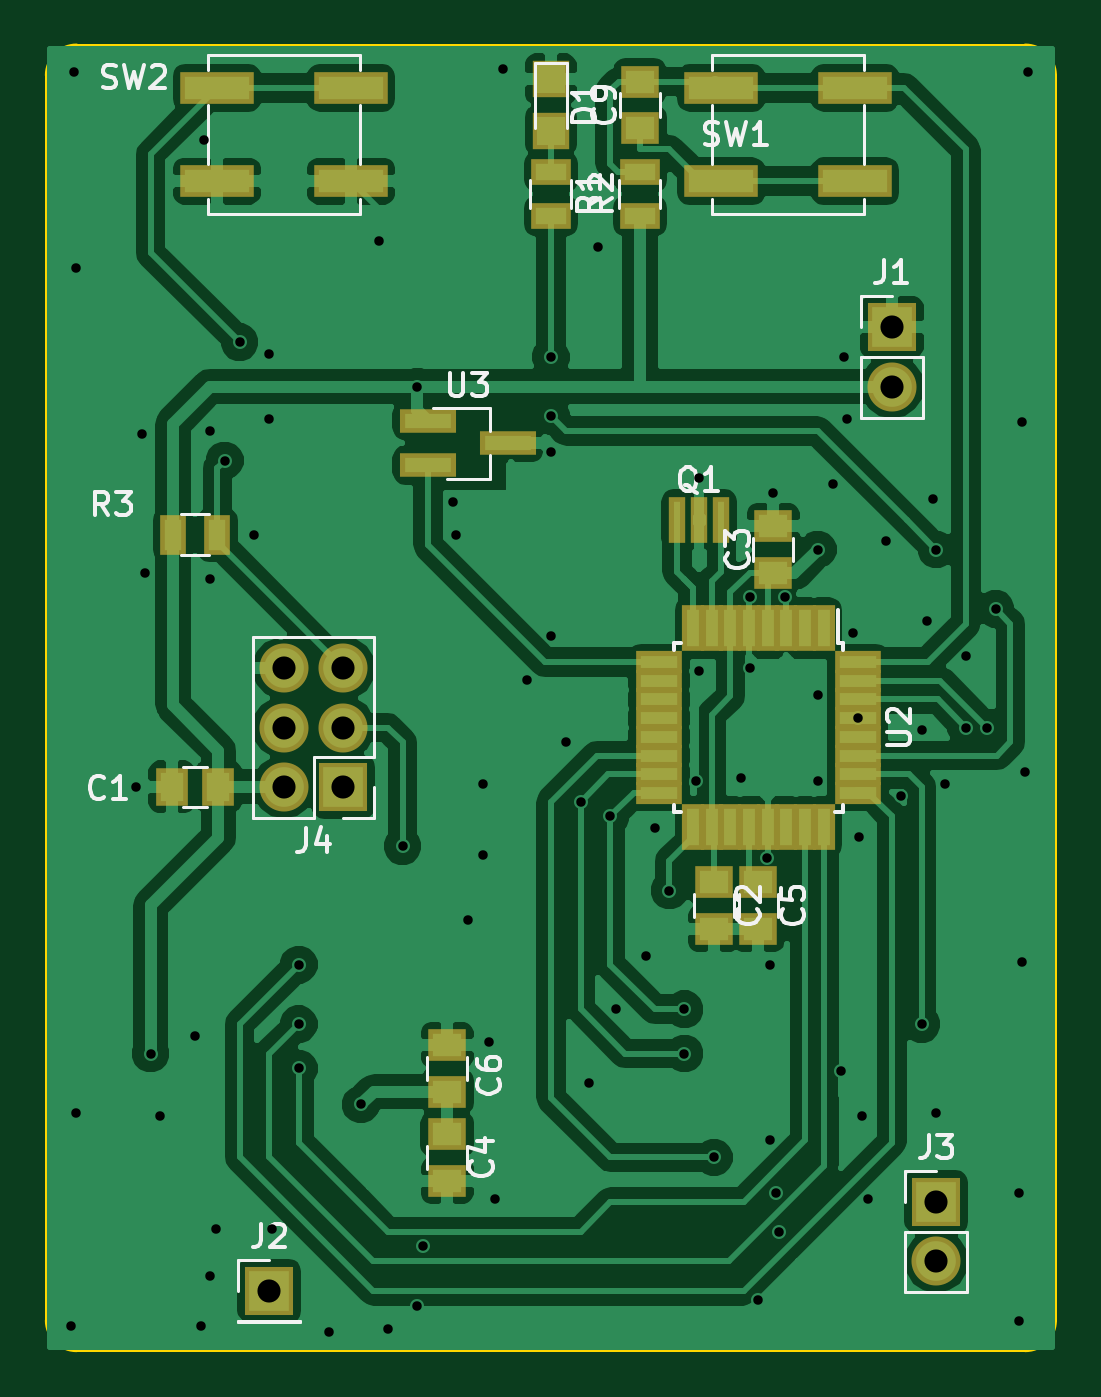
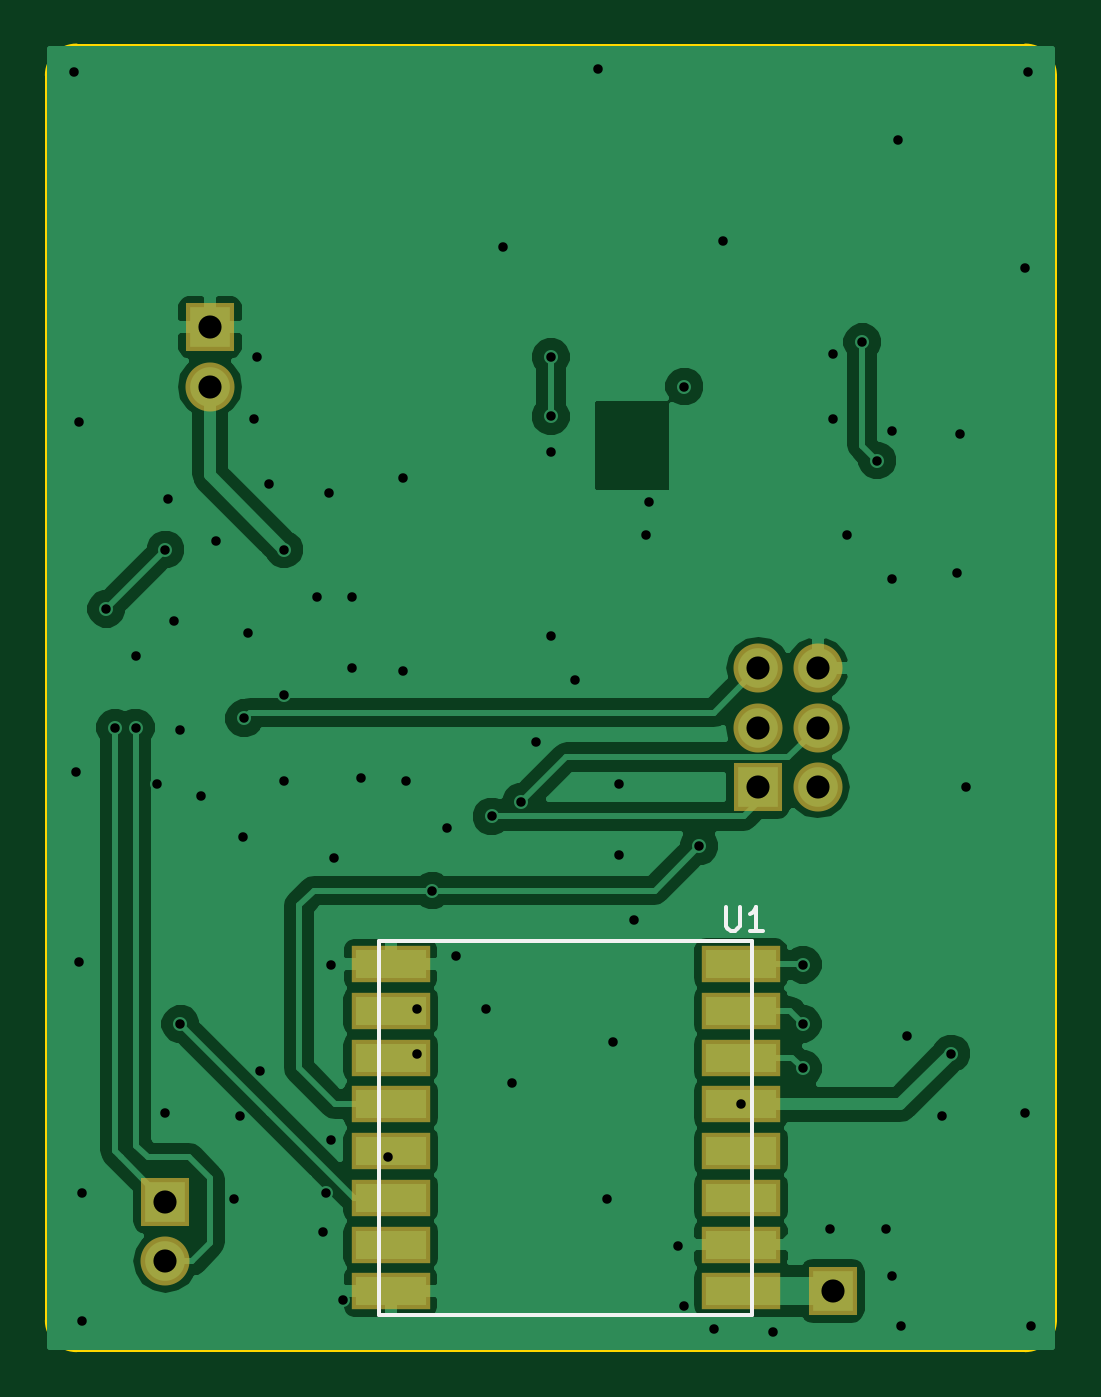
Circuit board: 8 layer files. Board 43.2 x 55.9 mm.
- bottom_copper: ttn-rainfall-B.Cu.gbr (47738 bytes)
- bottom_mask: ttn-rainfall-B.Mask.gbr (1118 bytes)
- bottom_silk: ttn-rainfall-B.SilkS.gbr (971 bytes)
- outline: ttn-rainfall-Edge.Cuts.gbr (823 bytes)
- top_copper: ttn-rainfall-F.Cu.gbr (88645 bytes)
- top_mask: ttn-rainfall-F.Mask.gbr (2735 bytes)
- top_silk: ttn-rainfall-F.SilkS.gbr (17121 bytes)
- drill: ttn-rainfall.drl (1637 bytes)

=== bottom_copper: ttn-rainfall-B.Cu.gbr (47738 bytes, source omitted) ===
=== bottom_mask: ttn-rainfall-B.Mask.gbr ===
G04 #@! TF.FileFunction,Soldermask,Bot*
%FSLAX46Y46*%
G04 Gerber Fmt 4.6, Leading zero omitted, Abs format (unit mm)*
G04 Created by KiCad (PCBNEW 4.0.7-e2-6376~58~ubuntu14.04.1) date Sat Jan 13 14:54:45 2018*
%MOMM*%
%LPD*%
G01*
G04 APERTURE LIST*
%ADD10C,0.100000*%
%ADD11R,3.400000X1.600000*%
%ADD12R,2.100000X2.100000*%
%ADD13O,2.100000X2.100000*%
G04 APERTURE END LIST*
D10*
D11*
X132595000Y-110475000D03*
X132595000Y-112475000D03*
X132595000Y-114475000D03*
X132595000Y-116475000D03*
X132595000Y-118475000D03*
X132595000Y-120475000D03*
X132595000Y-122475000D03*
X132595000Y-124475000D03*
X117595000Y-124475000D03*
X117595000Y-122475000D03*
X117595000Y-120475000D03*
X117595000Y-118475000D03*
X117595000Y-116475000D03*
X117595000Y-114475000D03*
X117595000Y-112475000D03*
X117595000Y-110475000D03*
D12*
X140335000Y-83185000D03*
D13*
X140335000Y-85725000D03*
D12*
X113665000Y-124460000D03*
X142240000Y-120650000D03*
D13*
X142240000Y-123190000D03*
D12*
X116840000Y-102870000D03*
D13*
X114300000Y-102870000D03*
X116840000Y-100330000D03*
X114300000Y-100330000D03*
X116840000Y-97790000D03*
X114300000Y-97790000D03*
M02*

=== bottom_silk: ttn-rainfall-B.SilkS.gbr ===
G04 #@! TF.FileFunction,Legend,Bot*
%FSLAX46Y46*%
G04 Gerber Fmt 4.6, Leading zero omitted, Abs format (unit mm)*
G04 Created by KiCad (PCBNEW 4.0.7-e2-6376~58~ubuntu14.04.1) date Sat Jan 13 14:54:45 2018*
%MOMM*%
%LPD*%
G01*
G04 APERTURE LIST*
%ADD10C,0.100000*%
%ADD11C,0.150000*%
G04 APERTURE END LIST*
D10*
D11*
X117095000Y-109475000D02*
X133095000Y-109475000D01*
X133095000Y-109475000D02*
X133095000Y-125475000D01*
X133095000Y-125475000D02*
X117095000Y-125475000D01*
X117095000Y-125475000D02*
X117095000Y-109475000D01*
X118221665Y-108027221D02*
X118221665Y-108836745D01*
X118174046Y-108931983D01*
X118126427Y-108979602D01*
X118031189Y-109027221D01*
X117840712Y-109027221D01*
X117745474Y-108979602D01*
X117697855Y-108931983D01*
X117650236Y-108836745D01*
X117650236Y-108027221D01*
X116650236Y-109027221D02*
X117221665Y-109027221D01*
X116935951Y-109027221D02*
X116935951Y-108027221D01*
X117031189Y-108170078D01*
X117126427Y-108265316D01*
X117221665Y-108312935D01*
M02*

=== outline: ttn-rainfall-Edge.Cuts.gbr ===
G04 #@! TF.FileFunction,Profile,NP*
%FSLAX46Y46*%
G04 Gerber Fmt 4.6, Leading zero omitted, Abs format (unit mm)*
G04 Created by KiCad (PCBNEW 4.0.7-e2-6376~58~ubuntu14.04.1) date Sat Jan 13 14:54:45 2018*
%MOMM*%
%LPD*%
G01*
G04 APERTURE LIST*
%ADD10C,0.100000*%
%ADD11C,0.150000*%
G04 APERTURE END LIST*
D10*
D11*
X105410000Y-127000000D02*
X146050000Y-127000000D01*
X104140000Y-72390000D02*
X104140000Y-125730000D01*
X146050000Y-71120000D02*
X105410000Y-71120000D01*
X147320000Y-125730000D02*
X147320000Y-72390000D01*
X146050000Y-127000000D02*
G75*
G03X147320000Y-125730000I0J1270000D01*
G01*
X104140000Y-125730000D02*
G75*
G03X105410000Y-127000000I1270000J0D01*
G01*
X105410000Y-71120000D02*
G75*
G03X104140000Y-72390000I0J-1270000D01*
G01*
X147320000Y-72390000D02*
G75*
G03X146050000Y-71120000I-1270000J0D01*
G01*
M02*

=== top_copper: ttn-rainfall-F.Cu.gbr (88645 bytes, source omitted) ===
=== top_mask: ttn-rainfall-F.Mask.gbr ===
G04 #@! TF.FileFunction,Soldermask,Top*
%FSLAX46Y46*%
G04 Gerber Fmt 4.6, Leading zero omitted, Abs format (unit mm)*
G04 Created by KiCad (PCBNEW 4.0.7-e2-6376~58~ubuntu14.04.1) date Sat Jan 13 14:54:45 2018*
%MOMM*%
%LPD*%
G01*
G04 APERTURE LIST*
%ADD10C,0.100000*%
%ADD11R,1.400000X1.650000*%
%ADD12R,1.650000X1.400000*%
%ADD13R,1.600000X1.600000*%
%ADD14R,2.100000X2.100000*%
%ADD15O,2.100000X2.100000*%
%ADD16R,1.700000X1.100000*%
%ADD17R,1.100000X1.700000*%
%ADD18R,0.950000X2.000000*%
%ADD19R,2.000000X0.950000*%
%ADD20R,2.400000X1.050000*%
%ADD21R,3.150000X1.400000*%
%ADD22R,0.700000X2.000000*%
G04 APERTURE END LIST*
D10*
D11*
X111490000Y-102870000D03*
X109490000Y-102870000D03*
D12*
X132715000Y-106950000D03*
X132715000Y-108950000D03*
X135255000Y-93710000D03*
X135255000Y-91710000D03*
X121285000Y-117745000D03*
X121285000Y-119745000D03*
X134620000Y-106950000D03*
X134620000Y-108950000D03*
X121285000Y-115935000D03*
X121285000Y-113935000D03*
X129540000Y-74660000D03*
X129540000Y-72660000D03*
D13*
X125730000Y-74760000D03*
X125730000Y-72560000D03*
D14*
X140335000Y-83185000D03*
D15*
X140335000Y-85725000D03*
D14*
X113665000Y-124460000D03*
X142240000Y-120650000D03*
D15*
X142240000Y-123190000D03*
D14*
X116840000Y-102870000D03*
D15*
X114300000Y-102870000D03*
X116840000Y-100330000D03*
X114300000Y-100330000D03*
X116840000Y-97790000D03*
X114300000Y-97790000D03*
D16*
X125730000Y-76520000D03*
X125730000Y-78420000D03*
X129540000Y-78420000D03*
X129540000Y-76520000D03*
D17*
X109540000Y-92075000D03*
X111440000Y-92075000D03*
D18*
X137420000Y-96080000D03*
X136620000Y-96080000D03*
X135820000Y-96080000D03*
X135020000Y-96080000D03*
X134220000Y-96080000D03*
X133420000Y-96080000D03*
X132620000Y-96080000D03*
X131820000Y-96080000D03*
D19*
X130370000Y-97530000D03*
X130370000Y-98330000D03*
X130370000Y-99130000D03*
X130370000Y-99930000D03*
X130370000Y-100730000D03*
X130370000Y-101530000D03*
X130370000Y-102330000D03*
X130370000Y-103130000D03*
D18*
X131820000Y-104580000D03*
X132620000Y-104580000D03*
X133420000Y-104580000D03*
X134220000Y-104580000D03*
X135020000Y-104580000D03*
X135820000Y-104580000D03*
X136620000Y-104580000D03*
X137420000Y-104580000D03*
D19*
X138870000Y-103130000D03*
X138870000Y-102330000D03*
X138870000Y-101530000D03*
X138870000Y-100730000D03*
X138870000Y-99930000D03*
X138870000Y-99130000D03*
X138870000Y-98330000D03*
X138870000Y-97530000D03*
D20*
X120464000Y-87188000D03*
X120464000Y-89088000D03*
X123884000Y-88138000D03*
D21*
X133015000Y-72930000D03*
X138765000Y-72930000D03*
X138765000Y-76930000D03*
X133015000Y-76930000D03*
X111425000Y-72930000D03*
X117175000Y-72930000D03*
X117175000Y-76930000D03*
X111425000Y-76930000D03*
D22*
X132080000Y-91440000D03*
X131130000Y-91440000D03*
X133030000Y-91440000D03*
M02*

=== top_silk: ttn-rainfall-F.SilkS.gbr (17121 bytes, source omitted) ===
=== drill: ttn-rainfall.drl ===
M48
;DRILL file {KiCad 4.0.7-e2-6376~58~ubuntu14.04.1} date Sat Jan 13 14:56:02 2018
;FORMAT={-:-/ absolute / inch / decimal}
FMAT,2
INCH,TZ
T1C0.016
T2C0.039
%
G90
G05
M72
T1
X4.14Y-4.96
X4.145Y-2.845
X4.15Y-3.175
X4.15Y-4.6
X4.25Y-4.05
X4.26Y-3.455
X4.265Y-3.69
X4.275Y-4.5
X4.29Y-4.605
X4.35Y-4.47
X4.36Y-4.96
X4.365Y-2.96
X4.375Y-3.45
X4.375Y-3.7
X4.375Y-4.875
X4.385Y-4.795
X4.4Y-3.5
X4.425Y-3.3
X4.45Y-3.625
X4.475Y-3.32
X4.475Y-3.43
X4.48Y-4.795
X4.525Y-4.35
X4.525Y-4.45
X4.525Y-4.525
X4.575Y-4.97
X4.6297Y-4.5856
X4.66Y-3.13
X4.675Y-4.965
X4.7Y-4.15
X4.725Y-3.375
X4.725Y-4.925
X4.735Y-4.825
X4.785Y-3.57
X4.79Y-3.625
X4.81Y-4.275
X4.835Y-4.045
X4.835Y-4.165
X4.845Y-4.48
X4.855Y-4.745
X4.87Y-2.84
X4.91Y-3.87
X4.95Y-3.325
X4.95Y-3.425
X4.95Y-3.485
X4.95Y-3.795
X4.975Y-3.975
X5.Y-4.075
X5.015Y-4.55
X5.03Y-3.14
X5.05Y-4.1
X5.06Y-4.425
X5.11Y-4.335
X5.125Y-4.12
X5.15Y-4.225
X5.175Y-4.425
X5.175Y-4.5
X5.195Y-4.04
X5.2Y-3.53
X5.2Y-3.855
X5.225Y-4.675
X5.27Y-4.035
X5.285Y-3.73
X5.285Y-3.85
X5.3Y-4.915
X5.315Y-4.17
X5.32Y-4.35
X5.32Y-4.645
X5.325Y-3.555
X5.33Y-4.735
X5.335Y-4.8
X5.345Y-3.73
X5.4Y-3.65
X5.4Y-3.895
X5.4Y-4.04
X5.425Y-3.54
X5.44Y-4.53
X5.445Y-3.325
X5.45Y-3.43
X5.46Y-3.79
X5.4673Y-3.9343
X5.47Y-4.135
X5.475Y-4.605
X5.485Y-4.745
X5.515Y-3.635
X5.54Y-4.065
X5.575Y-3.955
X5.575Y-4.45
X5.585Y-3.77
X5.595Y-3.565
X5.6Y-3.65
X5.6Y-4.6
X5.615Y-4.045
X5.65Y-3.83
X5.65Y-3.95
X5.685Y-3.95
X5.7Y-3.75
X5.74Y-4.735
X5.74Y-4.95
X5.745Y-3.435
X5.745Y-4.345
X5.75Y-4.025
X5.755Y-2.845
T2
X4.475Y-4.9
X4.5Y-3.85
X4.5Y-3.95
X4.5Y-4.05
X4.6Y-3.85
X4.6Y-3.95
X4.6Y-4.05
X5.525Y-3.275
X5.525Y-3.375
X5.6Y-4.75
X5.6Y-4.85
T0
M30

